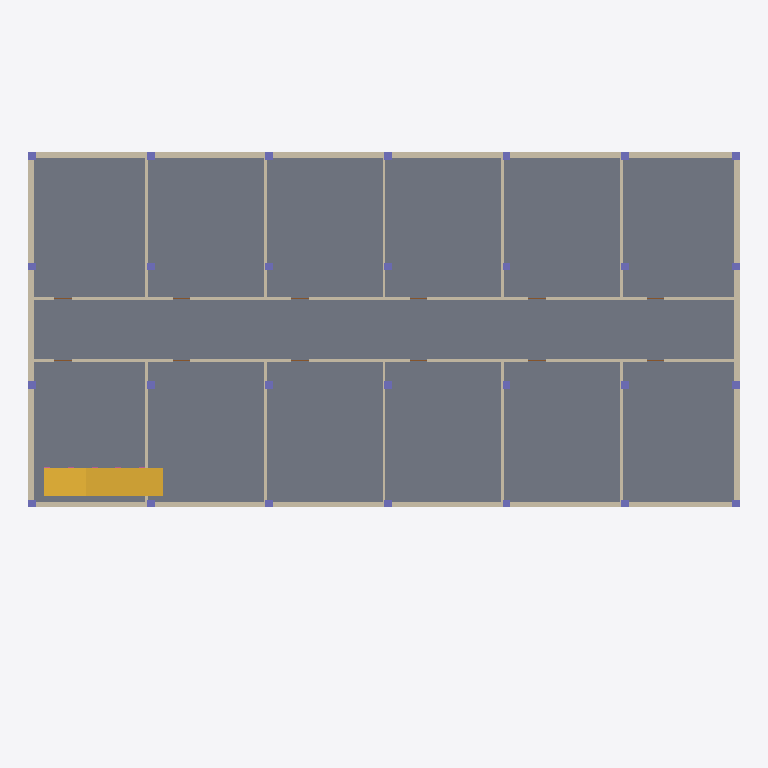
Plan cut of the same IFC building model at storey 'Piano interrato' (level -3.60 m, cut at -2.20 m), seen from above with north up, elements coloured by IFC class: 28 columns (violet), 16 walls (beige), 1 slab (grey), 1 stair (yellow), 1 railing (pink). Cut surfaces are drawn darker.
Extent 36.0 m × 23.5 m × 21.5 m (x, y, z). Storeys (6): Piano interrato at -3.60 m; Piano terra at 0.00 m; Piano 1 at 3.60 m; Piano 2 at 7.20 m; Piano 3 at 10.80 m; Copertura at 14.40 m. Elements (616): 225 IfcBeam, 142 IfcColumn, 88 IfcWall, 71 IfcWindow, 62 IfcDoor, 12 IfcFurnishingElement, 7 IfcSlab, 4 IfcRailing, 4 IfcStair, 1 IfcRoof.

HEADER;
FILE_DESCRIPTION(('ViewDefinition [ReferenceView_V1.2]'),'2;1');
FILE_NAME('ospedale-complesso.ifc','2026-10-28T12:00:00',('CDE SkyTower'),('Nexora'),'cde genera-ifc','CDE SkyTower','');
FILE_SCHEMA(('IFC4'));
ENDSEC;
DATA;
#12=IFCPROJECT('1b4oSE9fuDD$AdJUHIvhGu',$,'Nuovo Ospedale Nord','Modello architettonico e strutturale di prova',$,$,$,(#5),#11);
#19=IFCSITE('3IFmWa4eilCmnSVz2cewHG',$,'Lotto ospedaliero',$,$,#18,$,$,.ELEMENT.,$,$,$,$,$);
#24=IFCBUILDING('0szdNCWUTEzUZYNPGEsGHr',$,'Padiglione B','Corpo degenze e ambulatori',$,#23,$,$,.ELEMENT.,$,$,$);
#28=IFCBUILDINGSTOREY('1h3LIRRmDdMXO0ere9cL3O',$,'Piano interrato',$,$,#27,$,$,.ELEMENT.,-3.6);
#1408=IFCBUILDINGSTOREY('2q0Rg5SC7SeNLhSecDrZov',$,'Piano terra',$,$,#1407,$,$,.ELEMENT.,0.0);
#3294=IFCBUILDINGSTOREY('0X_HgPVbHDLj2MlzPk46mE',$,'Piano 1',$,$,#3293,$,$,.ELEMENT.,3.6);
#5148=IFCBUILDINGSTOREY('0Qn4wIoNHpAu_kObwoUFW1',$,'Piano 2',$,$,#5147,$,$,.ELEMENT.,7.2);
#6942=IFCBUILDINGSTOREY('1Ru41Na7w9V9Fl1mHSuYPN',$,'Piano 3',$,$,#6941,$,$,.ELEMENT.,10.8);
#8578=IFCBUILDINGSTOREY('0FPqk1Bh9gfsc9s9um9zjn',$,'Copertura',$,$,#8577,$,$,.ELEMENT.,14.4);
#38=IFCSLAB('2D4MxE5pZtsJsS5oGHuWkF',$,'Platea di fondazione',$,$,#31,#37,'SOL-PI',.BASESLAB.);
#788=IFCWALL('3ORq3siZdpnnTCTwBT0jwI',$,'Muro perimetrale nord PI',$,$,#781,#787,'MUR-N-PI',.STANDARD.);
#1316=IFCSTAIR('3iEvO5GdIZw_s4wHxnChyj',$,'Scala S1 PI',$,$,#1195,#1315,'SCA-S1-PI',.STRAIGHT_RUN_STAIR.);
#778=IFCWALL('2abZQY_dyEgqnFcmQ7CYub',$,'Muro perimetrale sud PI',$,$,#771,#777,'MUR-S-PI',.STANDARD.);
#798=IFCWALL('3eWw7KNU09buIrg1X2s788',$,'Muro perimetrale ovest PI',$,$,#791,#797,'MUR-O-PI',.STANDARD.);
#808=IFCWALL('0v2F8dnPsv5biEvsygmqH6',$,'Muro perimetrale est PI',$,$,#801,#807,'MUR-E-PI',.STANDARD.);
#818=IFCWALL('20iC2Bnt0a88ga98o8L$ca',$,'Parete corridoio sud PI',$,$,#811,#817,'PAR-CS-PI',.STANDARD.);
#960=IFCWALL('2NFtc69h7F$0SDSGaWXPOq',$,'Parete corridoio nord PI',$,$,#953,#959,'PAR-CN-PI',.STANDARD.);
#1162=IFCWALL('16zQ6qiLRHhJCC5gE37GE$',$,'Tramezzo 4 PI',$,$,#1155,#1161,'TRA-4S-PI',.STANDARD.);
#1112=IFCWALL('0ApOlXHkG9a33vS5W$dLBv',$,'Tramezzo 1 nord PI',$,$,#1105,#1111,'TRA-1N-PI',.STANDARD.);
#1172=IFCWALL('3EhqaLY8Law88MXOzppEy3',$,'Tramezzo 4 nord PI',$,$,#1165,#1171,'TRA-4N-PI',.STANDARD.);
#1122=IFCWALL('1pmSqiWVcBKXa5rP75ikTQ',$,'Tramezzo 2 PI',$,$,#1115,#1121,'TRA-2S-PI',.STANDARD.);
#1182=IFCWALL('0$PbxUyGOtpe7y1fvwO9Q3',$,'Tramezzo 5 PI',$,$,#1175,#1181,'TRA-5S-PI',.STANDARD.);
#1132=IFCWALL('3atVcvmexf1mSYDSAFpNz0',$,'Tramezzo 2 nord PI',$,$,#1125,#1131,'TRA-2N-PI',.STANDARD.);
#1192=IFCWALL('3WG05Su6IX58Nn4Lko$$5x',$,'Tramezzo 5 nord PI',$,$,#1185,#1191,'TRA-5N-PI',.STANDARD.);
#1102=IFCWALL('0EY_oKZs_HN_8RDyeRAVoP',$,'Tramezzo 1 PI',$,$,#1095,#1101,'TRA-1S-PI',.STANDARD.);
#1142=IFCWALL('1JMsf3SNYw2X0uyBNfcD3k',$,'Tramezzo interno PI',$,$,#1135,#1141,'TRA-3S-PI',.STANDARD.);
#1152=IFCWALL('2RAzR0WMlk1lak8pcSpg2O',$,'Tramezzo interno nord PI',$,$,#1145,#1151,'TRA-3N-PI',.STANDARD.);
#58=IFCCOLUMN('2XSBCuEIOmMVAC45qViNmZ',$,'Pilastro B1 PI',$,$,#51,#57,'PIL-B1-PI',.COLUMN.);
#98=IFCCOLUMN('1hJB92IYFLbY8NlgtRn9RB',$,'Pilastro B2 PI',$,$,#91,#97,'PIL-B2-PI',.COLUMN.);
#78=IFCCOLUMN('0CiUASPOpQ59Nc2lMJlGJF',$,'Pilastro D1 PI',$,$,#71,#77,'PIL-D1-PI',.COLUMN.);
#118=IFCCOLUMN('2kbxgKqEseBuzj1LXE_Aeu',$,'Pilastro D2 PI',$,$,#111,#117,'PIL-D2-PI',.COLUMN.);
#138=IFCCOLUMN('0OyJNINrLo0p0OKCMZZzL7',$,'Pilastro B3 PI',$,$,#131,#137,'PIL-B3-PI',.COLUMN.);
#158=IFCCOLUMN('1$5GKaDBcrtvvtQR4FGWMq',$,'Pilastro D3 PI',$,$,#151,#157,'PIL-D3-PI',.COLUMN.);
#178=IFCCOLUMN('3iPgU7bUTXqNSnhn1GQ$Bl',$,'Pilastro B4 PI',$,$,#171,#177,'PIL-B4-PI',.COLUMN.);
#198=IFCCOLUMN('37ekeWil5Cb2u5CPhBN7Gd',$,'Pilastro D4 PI',$,$,#191,#197,'PIL-D4-PI',.COLUMN.);
#258=IFCCOLUMN('1hz6nfVIolWkxgo_8cw7LL',$,'Pilastro B6 PI',$,$,#251,#257,'PIL-B6-PI',.COLUMN.);
#278=IFCCOLUMN('3A0XDUah7JyexU3Nh3kkgU',$,'Pilastro D6 PI',$,$,#271,#277,'PIL-D6-PI',.COLUMN.);
#298=IFCCOLUMN('1$9XHBc2YVpLcbIdkn$k2F',$,'Pilastro B7 PI',$,$,#291,#297,'PIL-B7-PI',.COLUMN.);
#318=IFCCOLUMN('156hs1yTQUrXVrw3VN223_',$,'Pilastro D7 PI',$,$,#311,#317,'PIL-D7-PI',.COLUMN.);
#48=IFCCOLUMN('2GmPBFqwoKhmyXtRPihKec',$,'Pilastro A1 PI',$,$,#41,#47,'PIL-A1-PI',.COLUMN.);
#68=IFCCOLUMN('0FrZ3nyfqDgPK$IF6WdtQr',$,'Pilastro C1 PI',$,$,#61,#67,'PIL-C1-PI',.COLUMN.);
#88=IFCCOLUMN('2EWPS_2_pNi3YOqP3vwzhC',$,'Pilastro A2 PI',$,$,#81,#87,'PIL-A2-PI',.COLUMN.);
#128=IFCCOLUMN('2IEdDfbEE$aHfXs_8kH1MB',$,'Pilastro A3 PI',$,$,#121,#127,'PIL-A3-PI',.COLUMN.);
#108=IFCCOLUMN('2I9sPO7YUXm8fgO_maxUQa',$,'Pilastro C2 PI',$,$,#101,#107,'PIL-C2-PI',.COLUMN.);
#148=IFCCOLUMN('2GUd3341BmDxPCv2ACEFif',$,'Pilastro C3 PI',$,$,#141,#147,'PIL-C3-PI',.COLUMN.);
#188=IFCCOLUMN('0$cE9tJBs7hLoGgLXq0_Gm',$,'Pilastro C4 PI',$,$,#181,#187,'PIL-C4-PI',.COLUMN.);
#168=IFCCOLUMN('36_7SORNQmVeWUqMAkBh5K',$,'Pilastro A4 PI',$,$,#161,#167,'PIL-A4-PI',.COLUMN.);
#218=IFCCOLUMN('1NxWNDu0a2ntw$yWQ6SqSX',$,'Pilastro B5 PI',$,$,#211,#217,'PIL-B5-PI',.COLUMN.);
#238=IFCCOLUMN('233WUy7ZcF41AzIixwxBqu',$,'Pilastro D5 PI',$,$,#231,#237,'PIL-D5-PI',.COLUMN.);
#248=IFCCOLUMN('1NaFWkmTFy$oewzDHh2XZe',$,'Pilastro A6 PI',$,$,#241,#247,'PIL-A6-PI',.COLUMN.);
#268=IFCCOLUMN('0Jtk_6gn0nqFP6uVGA2NoN',$,'Pilastro C6 PI',$,$,#261,#267,'PIL-C6-PI',.COLUMN.);
#288=IFCCOLUMN('1N4a92K571pD5$cihW7r1N',$,'Pilastro A7 PI',$,$,#281,#287,'PIL-A7-PI',.COLUMN.);
#308=IFCCOLUMN('0HcdBHTCdVQim17DsKT0CR',$,'Pilastro C7 PI',$,$,#301,#307,'PIL-C7-PI',.COLUMN.);
#208=IFCCOLUMN('1CtI1LamrkhnJqSpy_VHlx',$,'Pilastro A5 PI',$,$,#201,#207,'PIL-A5-PI',.COLUMN.);
#228=IFCCOLUMN('2RvBpyIRPA27Bcp3gwlEqW',$,'Pilastro C5 PI',$,$,#221,#227,'PIL-C5-PI',.COLUMN.);
#1350=IFCRAILING('0ptDT$yNdoqkIBbcAFF4lZ',$,'Ringhiera scala S1 PI',$,$,#1319,#1349,$,.HANDRAIL.);
ENDSEC;
